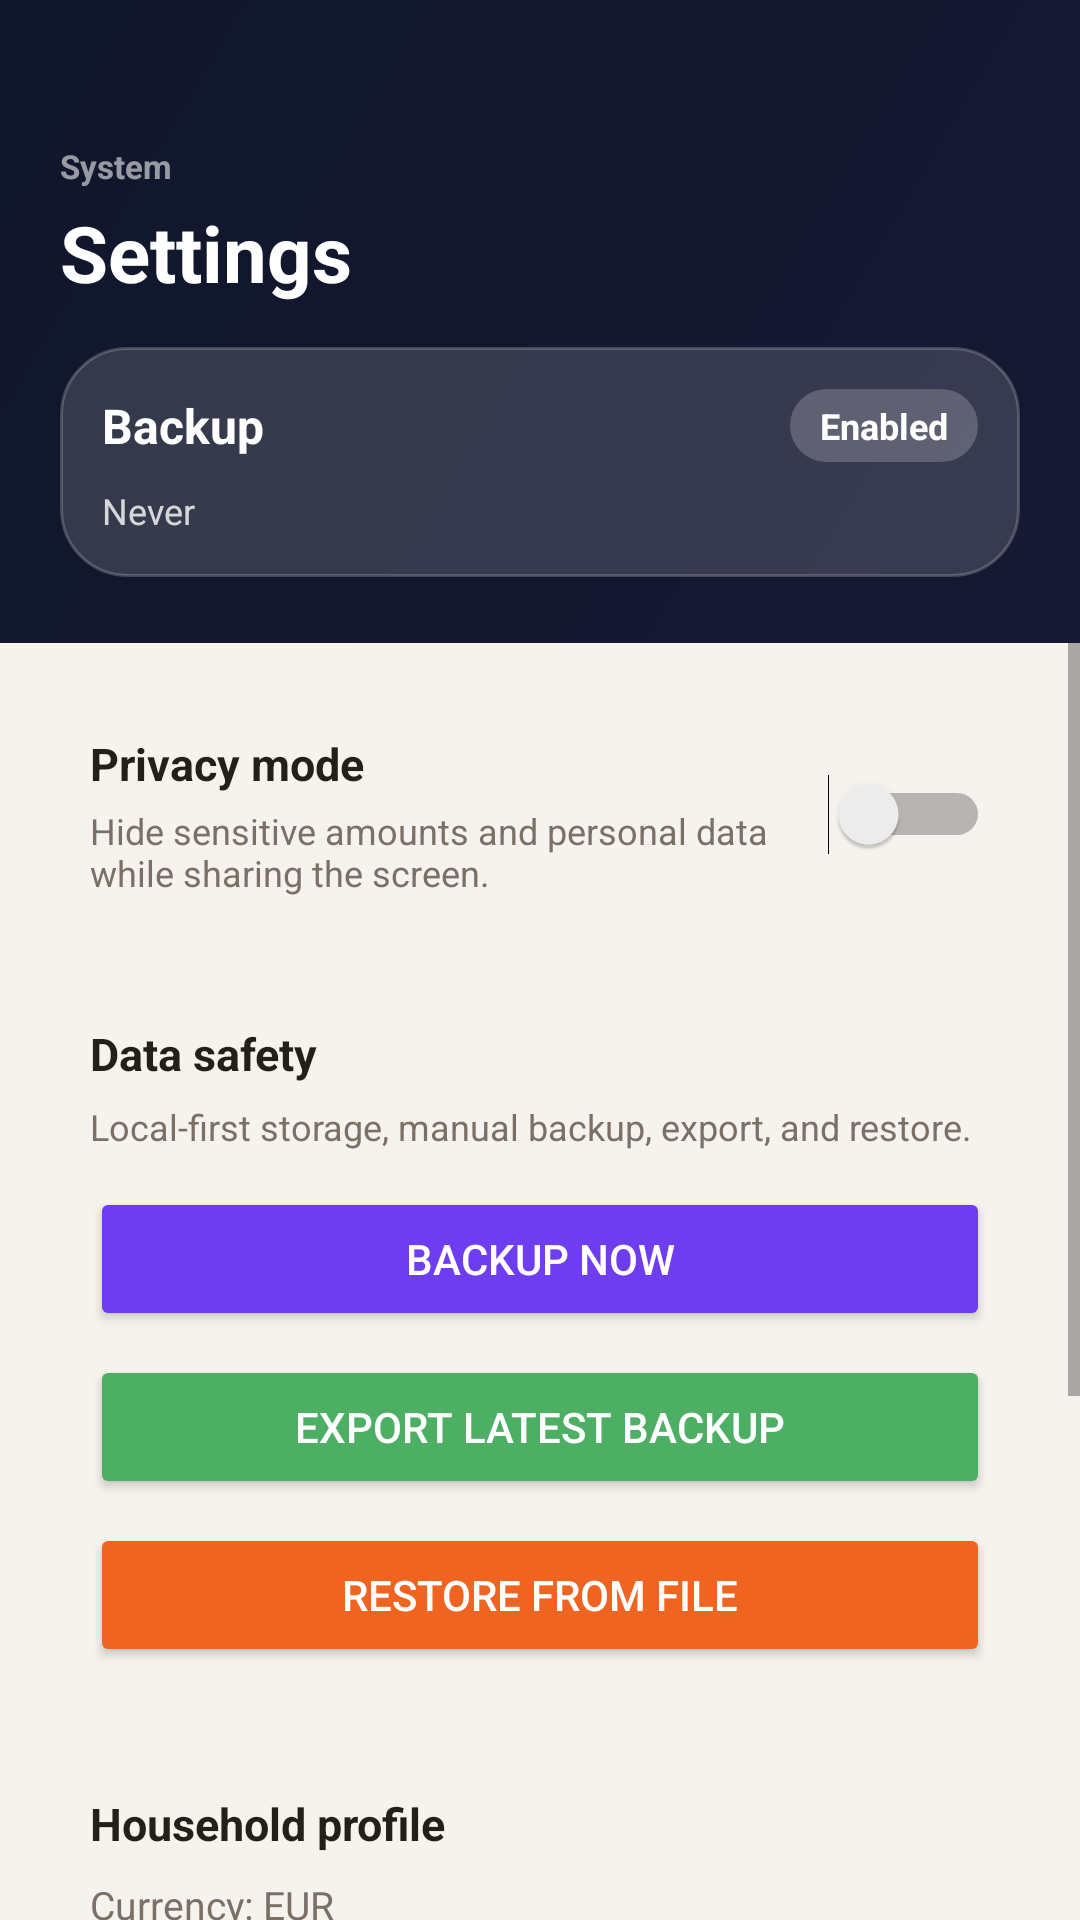

Produce the Android XML layout that renders to this screen, including the resource entries it uses.
<!-- AndroidManifest.xml: application theme Theme.HouseholdPlatform -->
<!-- res/layout/fragment_settings.xml -->
<?xml version="1.0" encoding="utf-8"?>
<LinearLayout xmlns:android="http://schemas.android.com/apk/res/android"
    android:layout_width="match_parent"
    android:layout_height="match_parent"
    android:background="@color/bg_base"
    android:orientation="vertical">

    <LinearLayout
        android:layout_width="match_parent"
        android:layout_height="wrap_content"
        android:background="@drawable/gradient_header_dark"
        android:orientation="vertical"
        android:paddingStart="20dp"
        android:paddingTop="48dp"
        android:paddingEnd="20dp"
        android:paddingBottom="22dp">

        <TextView
            android:layout_width="wrap_content"
            android:layout_height="wrap_content"
            android:text="System"
            android:textColor="#90FFFFFF"
            android:textSize="11sp"
            android:textStyle="bold" />

        <TextView
            android:layout_width="match_parent"
            android:layout_height="wrap_content"
            android:layout_marginTop="4dp"
            android:text="Settings"
            android:textColor="@color/white"
            android:textSize="26sp"
            android:textStyle="bold" />

        <LinearLayout
            android:layout_width="match_parent"
            android:layout_height="wrap_content"
            android:layout_marginTop="14dp"
            android:background="@drawable/bg_card_glass"
            android:orientation="vertical"
            android:padding="14dp">

            <LinearLayout
                android:layout_width="match_parent"
                android:layout_height="wrap_content"
                android:gravity="center_vertical"
                android:orientation="horizontal">

                <TextView
                    android:layout_width="0dp"
                    android:layout_height="wrap_content"
                    android:layout_weight="1"
                    android:text="Backup"
                    android:textColor="@color/white"
                    android:textSize="16sp"
                    android:textStyle="bold" />

                <TextView
                    android:id="@+id/text_backup_status_value"
                    android:layout_width="wrap_content"
                    android:layout_height="wrap_content"
                    android:background="@drawable/bg_chip_white"
                    android:paddingStart="10dp"
                    android:paddingTop="4dp"
                    android:paddingEnd="10dp"
                    android:paddingBottom="4dp"
                    android:text="Enabled"
                    android:textColor="@color/white"
                    android:textSize="12sp"
                    android:textStyle="bold" />
            </LinearLayout>

            <TextView
                android:id="@+id/text_last_backup_value"
                android:layout_width="match_parent"
                android:layout_height="wrap_content"
                android:layout_marginTop="8dp"
                android:text="Never"
                android:textColor="#CCFFFFFF"
                android:textSize="12sp" />
        </LinearLayout>
    </LinearLayout>

    <ScrollView
        android:layout_width="match_parent"
        android:layout_height="0dp"
        android:layout_weight="1">

        <LinearLayout
            android:layout_width="match_parent"
            android:layout_height="wrap_content"
            android:orientation="vertical"
            android:padding="16dp">

            <LinearLayout
                android:layout_width="match_parent"
                android:layout_height="wrap_content"
                android:background="@drawable/bg_card"
                android:gravity="center_vertical"
                android:orientation="horizontal"
                android:padding="14dp">

                <LinearLayout
                    android:layout_width="0dp"
                    android:layout_height="wrap_content"
                    android:layout_weight="1"
                    android:orientation="vertical">

                    <TextView
                        android:layout_width="match_parent"
                        android:layout_height="wrap_content"
                        android:text="Privacy mode"
                        android:textColor="@color/text_primary"
                        android:textSize="15sp"
                        android:textStyle="bold" />

                    <TextView
                        android:layout_width="match_parent"
                        android:layout_height="wrap_content"
                        android:layout_marginTop="4dp"
                        android:text="Hide sensitive amounts and personal data while sharing the screen."
                        android:textColor="@color/text_secondary"
                        android:textSize="12sp" />
                </LinearLayout>

                <Switch
                    android:id="@+id/switch_privacy_mode"
                    android:layout_width="wrap_content"
                    android:layout_height="wrap_content" />
            </LinearLayout>

            <LinearLayout
                android:layout_width="match_parent"
                android:layout_height="wrap_content"
                android:layout_marginTop="14dp"
                android:background="@drawable/bg_card"
                android:orientation="vertical"
                android:padding="14dp">

                <TextView
                    android:layout_width="match_parent"
                    android:layout_height="wrap_content"
                    android:text="Data safety"
                    android:textColor="@color/text_primary"
                    android:textSize="15sp"
                    android:textStyle="bold" />

                <TextView
                    android:layout_width="match_parent"
                    android:layout_height="wrap_content"
                    android:layout_marginTop="6dp"
                    android:text="Local-first storage, manual backup, export, and restore."
                    android:textColor="@color/text_secondary"
                    android:textSize="12sp" />

                <Button
                    android:id="@+id/button_backup"
                    android:layout_width="match_parent"
                    android:layout_height="wrap_content"
                    android:layout_marginTop="12dp"
                    android:backgroundTint="@color/purple"
                    android:text="Backup now"
                    android:textColor="@color/white" />

                <Button
                    android:id="@+id/button_export"
                    android:layout_width="match_parent"
                    android:layout_height="wrap_content"
                    android:layout_marginTop="8dp"
                    android:backgroundTint="@color/green"
                    android:text="Export latest backup"
                    android:textColor="@color/white" />

                <Button
                    android:id="@+id/button_restore"
                    android:layout_width="match_parent"
                    android:layout_height="wrap_content"
                    android:layout_marginTop="8dp"
                    android:backgroundTint="@color/orange"
                    android:text="Restore from file"
                    android:textColor="@color/white" />
            </LinearLayout>

            <LinearLayout
                android:layout_width="match_parent"
                android:layout_height="wrap_content"
                android:layout_marginTop="14dp"
                android:background="@drawable/bg_card"
                android:orientation="vertical"
                android:padding="14dp">

                <TextView
                    android:layout_width="match_parent"
                    android:layout_height="wrap_content"
                    android:text="Household profile"
                    android:textColor="@color/text_primary"
                    android:textSize="15sp"
                    android:textStyle="bold" />

                <TextView
                    android:layout_width="match_parent"
                    android:layout_height="wrap_content"
                    android:layout_marginTop="8dp"
                    android:text="Currency: EUR&#10;Timezone: Europe/Berlin&#10;Storage: Device only"
                    android:textColor="@color/text_secondary"
                    android:textSize="13sp" />
            </LinearLayout>

            <LinearLayout
                android:layout_width="match_parent"
                android:layout_height="wrap_content"
                android:layout_marginTop="14dp"
                android:background="@drawable/bg_card"
                android:orientation="vertical"
                android:padding="14dp">

                <TextView
                    android:layout_width="match_parent"
                    android:layout_height="wrap_content"
                    android:text="More workflows"
                    android:textColor="@color/text_primary"
                    android:textSize="15sp"
                    android:textStyle="bold" />

                <Button
                    android:id="@+id/button_open_import"
                    android:layout_width="match_parent"
                    android:layout_height="wrap_content"
                    android:layout_marginTop="10dp"
                    android:text="Open import tools" />

                <Button
                    android:id="@+id/button_open_family"
                    android:layout_width="match_parent"
                    android:layout_height="wrap_content"
                    android:layout_marginTop="8dp"
                    android:text="Open family" />

                <Button
                    android:id="@+id/button_open_timeline"
                    android:layout_width="match_parent"
                    android:layout_height="wrap_content"
                    android:layout_marginTop="8dp"
                    android:text="Open timeline" />
            </LinearLayout>
        </LinearLayout>
    </ScrollView>
</LinearLayout>
<!-- resources referenced by this layout -->
<resources>
  <color name="bg_base">#F6F3EE</color>
  <color name="green">#4CAF63</color>
  <color name="orange">#EF6421</color>
  <color name="purple">#6F3DF0</color>
  <color name="text_primary">#241F1A</color>
  <color name="text_secondary">#7A7065</color>
  <color name="white">#FFFFFF</color>
  <!-- drawable bg_card_glass (drawable) -->
  <?xml version="1.0" encoding="utf-8"?>
  <shape xmlns:android="http://schemas.android.com/apk/res/android">
      <solid android:color="#26FFFFFF" />
      <corners android:radius="22dp" />
      <stroke android:width="1dp" android:color="#33FFFFFF" />
  </shape>
  <!-- drawable bg_chip_white (drawable) -->
  <?xml version="1.0" encoding="utf-8"?>
  <shape xmlns:android="http://schemas.android.com/apk/res/android">
      <solid android:color="#33FFFFFF" />
      <corners android:radius="100dp" />
  </shape>
  <!-- drawable gradient_header_dark (drawable) -->
  <?xml version="1.0" encoding="utf-8"?>
  <shape xmlns:android="http://schemas.android.com/apk/res/android">
      <gradient
          android:angle="135"
          android:startColor="@color/navy_header_start"
          android:endColor="@color/navy_header_end"
          android:type="linear" />
  </shape>
  <style name="Theme.HouseholdPlatform" parent="Theme.MaterialComponents.DayNight.NoActionBar">
          <item name="colorPrimary">@color/green</item>
          <item name="colorPrimaryVariant">@color/green_dark</item>
          <item name="colorSecondary">@color/orange</item>
          <item name="colorSecondaryVariant">@color/orange</item>
          <item name="colorError">#B3261E</item>
          <item name="colorOnPrimary">@color/white</item>
          <item name="colorOnSecondary">@color/white</item>
          <item name="android:colorBackground">@color/bg_base</item>
          <item name="colorOnBackground">@color/text_primary</item>
          <item name="colorSurface">@color/surface</item>
          <item name="colorOnSurface">@color/text_primary</item>
          <item name="android:statusBarColor">@android:color/transparent</item>
          <item name="android:windowTranslucentStatus">true</item>
          <item name="android:navigationBarColor">@color/bg_base</item>
      </style>
  <color name="navy_header_start">#151932</color>
  <color name="navy_header_end">#10162B</color>
  <color name="green_dark">#2D7A3D</color>
  <color name="surface">#FFFAF6</color>
</resources>
